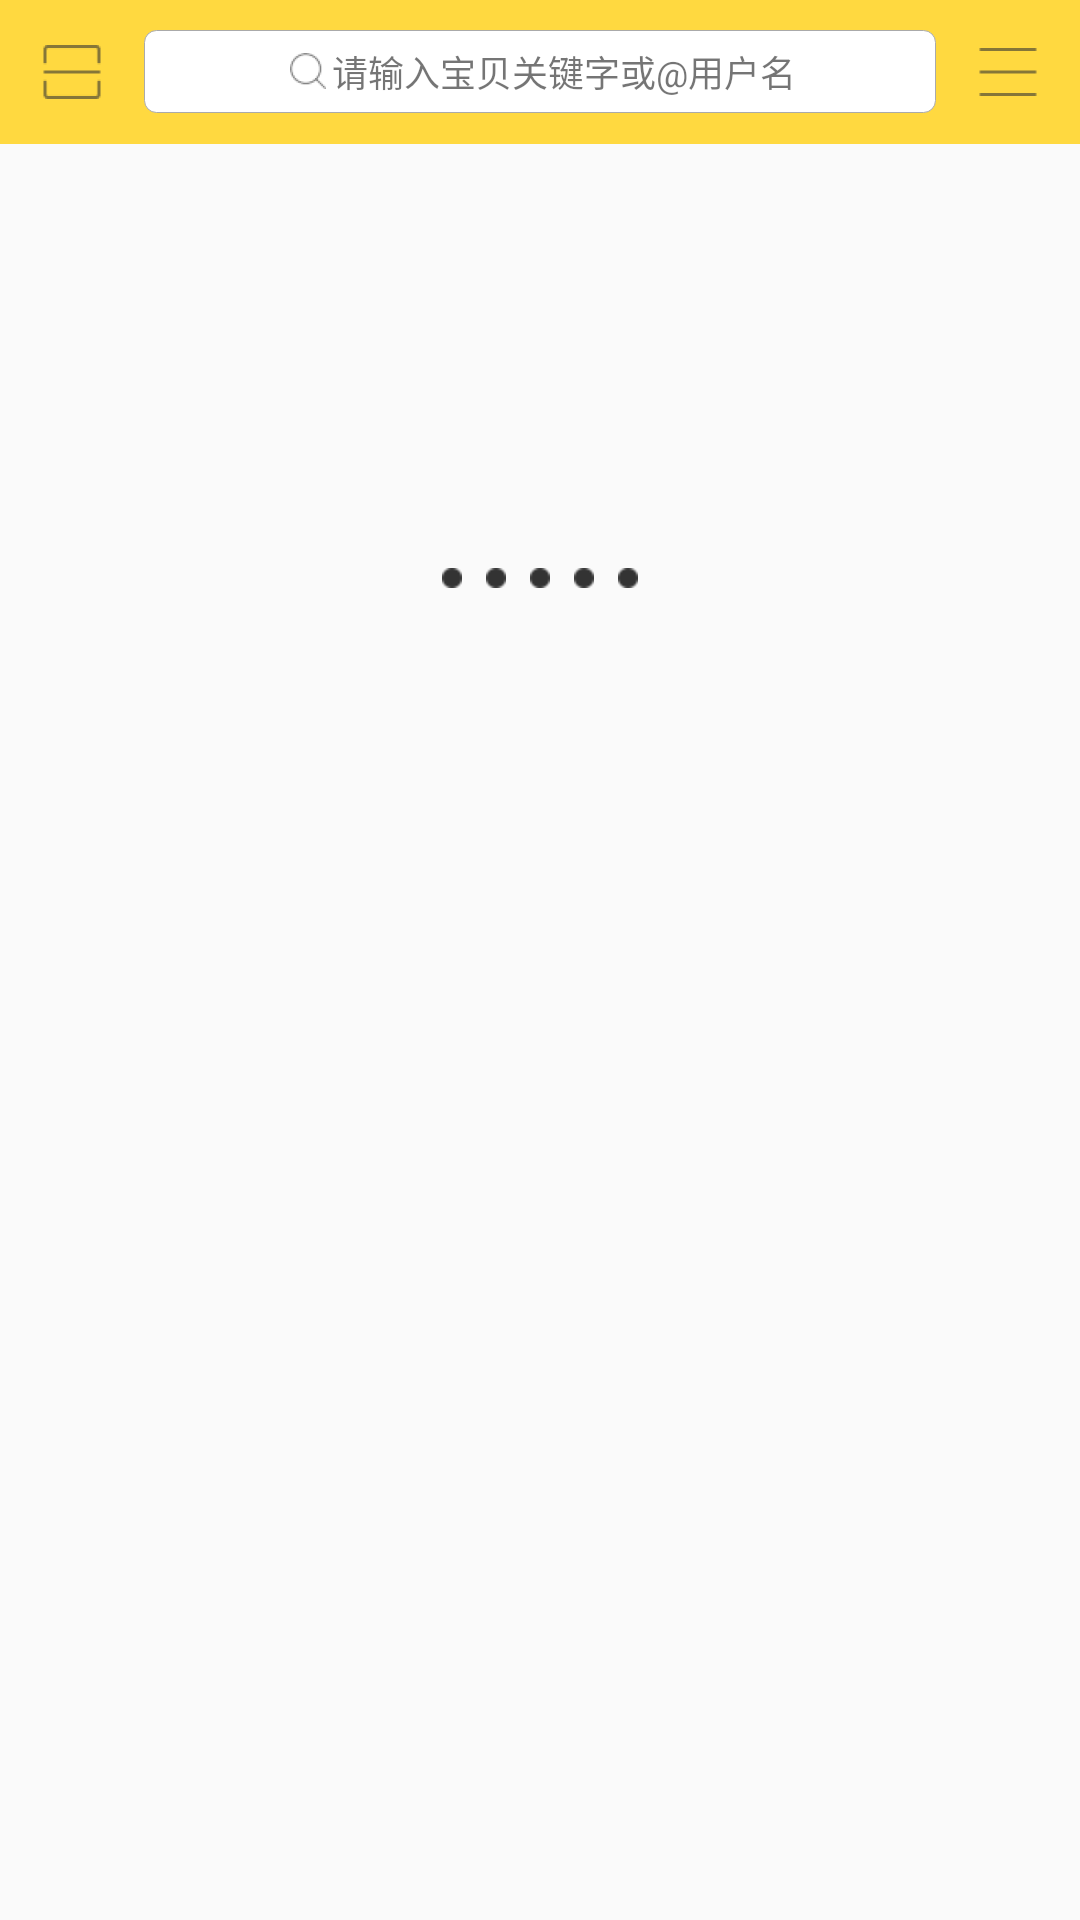

The Android layout XML behind this screen, and the referenced resources:
<!-- AndroidManifest.xml: application theme AppTheme -->
<!-- res/layout/fragment_one.xml -->
<LinearLayout xmlns:android="http://schemas.android.com/apk/res/android"
    xmlns:tools="http://schemas.android.com/tools"
    android:layout_width="match_parent"
    android:layout_height="match_parent"
    android:orientation="vertical"
    android:fitsSystemWindows="true"
    tools:context="fragment.OneFragment">
    <LinearLayout
        android:layout_width="match_parent"
        android:layout_height="wrap_content"
        android:orientation="horizontal"
        android:gravity="center_vertical"
        android:background="@color/mainTitleBar">
        <ImageView
            android:id="@+id/one_img_saoma"
            android:layout_width="wrap_content"
            android:layout_height="wrap_content"
            android:src="@drawable/qr"
            android:layout_margin="8dp"
            android:clickable="true"/>
        <LinearLayout
            android:id="@+id/one_lin_search"
            android:layout_width="0dp"
            android:layout_height="wrap_content"
            android:layout_weight="1"
            android:orientation="horizontal"
            android:background="@drawable/search_background"
            android:gravity="center"
            android:clickable="true"
            android:padding="5dp">
            <ImageView
                android:layout_width="16dp"
                android:layout_height="16dp"
                android:src="@drawable/title_sreach"/>
            <TextView
                android:layout_width="wrap_content"
                android:layout_height="wrap_content"
                android:gravity="center"
                android:text="请输入宝贝关键字或@用户名"
                android:textSize="12sp"
                />
        </LinearLayout>

        <ImageView
            android:id="@+id/one_img_fenlei"
            android:layout_width="wrap_content"
            android:layout_height="wrap_content"
            android:src="@drawable/category"
            android:layout_margin="8dp"
            android:clickable="true"/>
    </LinearLayout>
    
    <RelativeLayout
        android:layout_width="match_parent"
        android:layout_height="160dp">
        <android.support.v4.view.ViewPager
            android:id="@+id/one_viewPager"
            android:layout_width="match_parent"
            android:layout_height="match_parent">
        </android.support.v4.view.ViewPager>
        <LinearLayout
            android:id="@+id/one_lin_zhishidian"
            android:layout_width="match_parent"
            android:layout_height="wrap_content"
            android:orientation="horizontal"
            android:gravity="center"
            android:layout_alignParentBottom="true"
            android:layout_margin="8dp">
            <ImageView
                android:id="@+id/img_selected1"
                android:layout_width="wrap_content"
                android:layout_height="wrap_content"
                android:layout_margin="4dp"
                android:src="@drawable/indicator_unselected_home_pager"/>
            <ImageView
                android:id="@+id/img_selected2"
                android:layout_width="wrap_content"
                android:layout_height="wrap_content"
                android:layout_margin="4dp"
                android:src="@drawable/indicator_unselected_home_pager"/>
            <ImageView
                android:id="@+id/img_selected3"
                android:layout_width="wrap_content"
                android:layout_height="wrap_content"
                android:layout_margin="4dp"
                android:src="@drawable/indicator_unselected_home_pager"/>
            <ImageView
                android:id="@+id/img_selected4"
                android:layout_width="wrap_content"
                android:layout_height="wrap_content"
                android:layout_margin="4dp"
                android:src="@drawable/indicator_unselected_home_pager"/>
            <ImageView
                android:id="@+id/img_selected5"
                android:layout_width="wrap_content"
                android:layout_height="wrap_content"
                android:layout_margin="4dp"
                android:src="@drawable/indicator_unselected_home_pager"/>
            </LinearLayout>
    </RelativeLayout>
</LinearLayout>
<!-- resources referenced by this layout -->
<resources>
  <color name="mainTitleBar">#ffd940</color>
  <!-- drawable category: png bitmap (drawable-hdpi, 168 bytes) -->
  <!-- drawable indicator_unselected_home_pager: png bitmap (drawable-hdpi, 231 bytes) -->
  <!-- drawable qr: png bitmap (drawable-hdpi, 303 bytes) -->
  <!-- drawable search_background (drawable) -->
  <?xml version="1.0" encoding="utf-8"?>
  <shape xmlns:android="http://schemas.android.com/apk/res/android">
      <solid android:color="@color/white"/>
      <stroke android:width="0.1dp"
          android:color="#aaa"/>
      <corners android:topLeftRadius="4dp"
          android:topRightRadius="4dp"
          android:bottomRightRadius="4dp"
          android:bottomLeftRadius="4dp"/>
  
  </shape>
  <!-- drawable title_sreach: png bitmap (drawable-hdpi, 1146 bytes) -->
  <style name="AppTheme" parent="Theme.AppCompat.Light.DarkActionBar">
          
          <item name="colorPrimary">@color/colorPrimary</item>
          <item name="colorPrimaryDark">@color/colorPrimaryDark</item>
          <item name="colorAccent">@color/colorAccent</item>
      </style>
  <color name="white">#FFFFFF</color>
  <color name="colorPrimary">#ffd940</color>
  <color name="colorPrimaryDark">#ffd941</color>
  <color name="colorAccent">#FF4081</color>
</resources>
